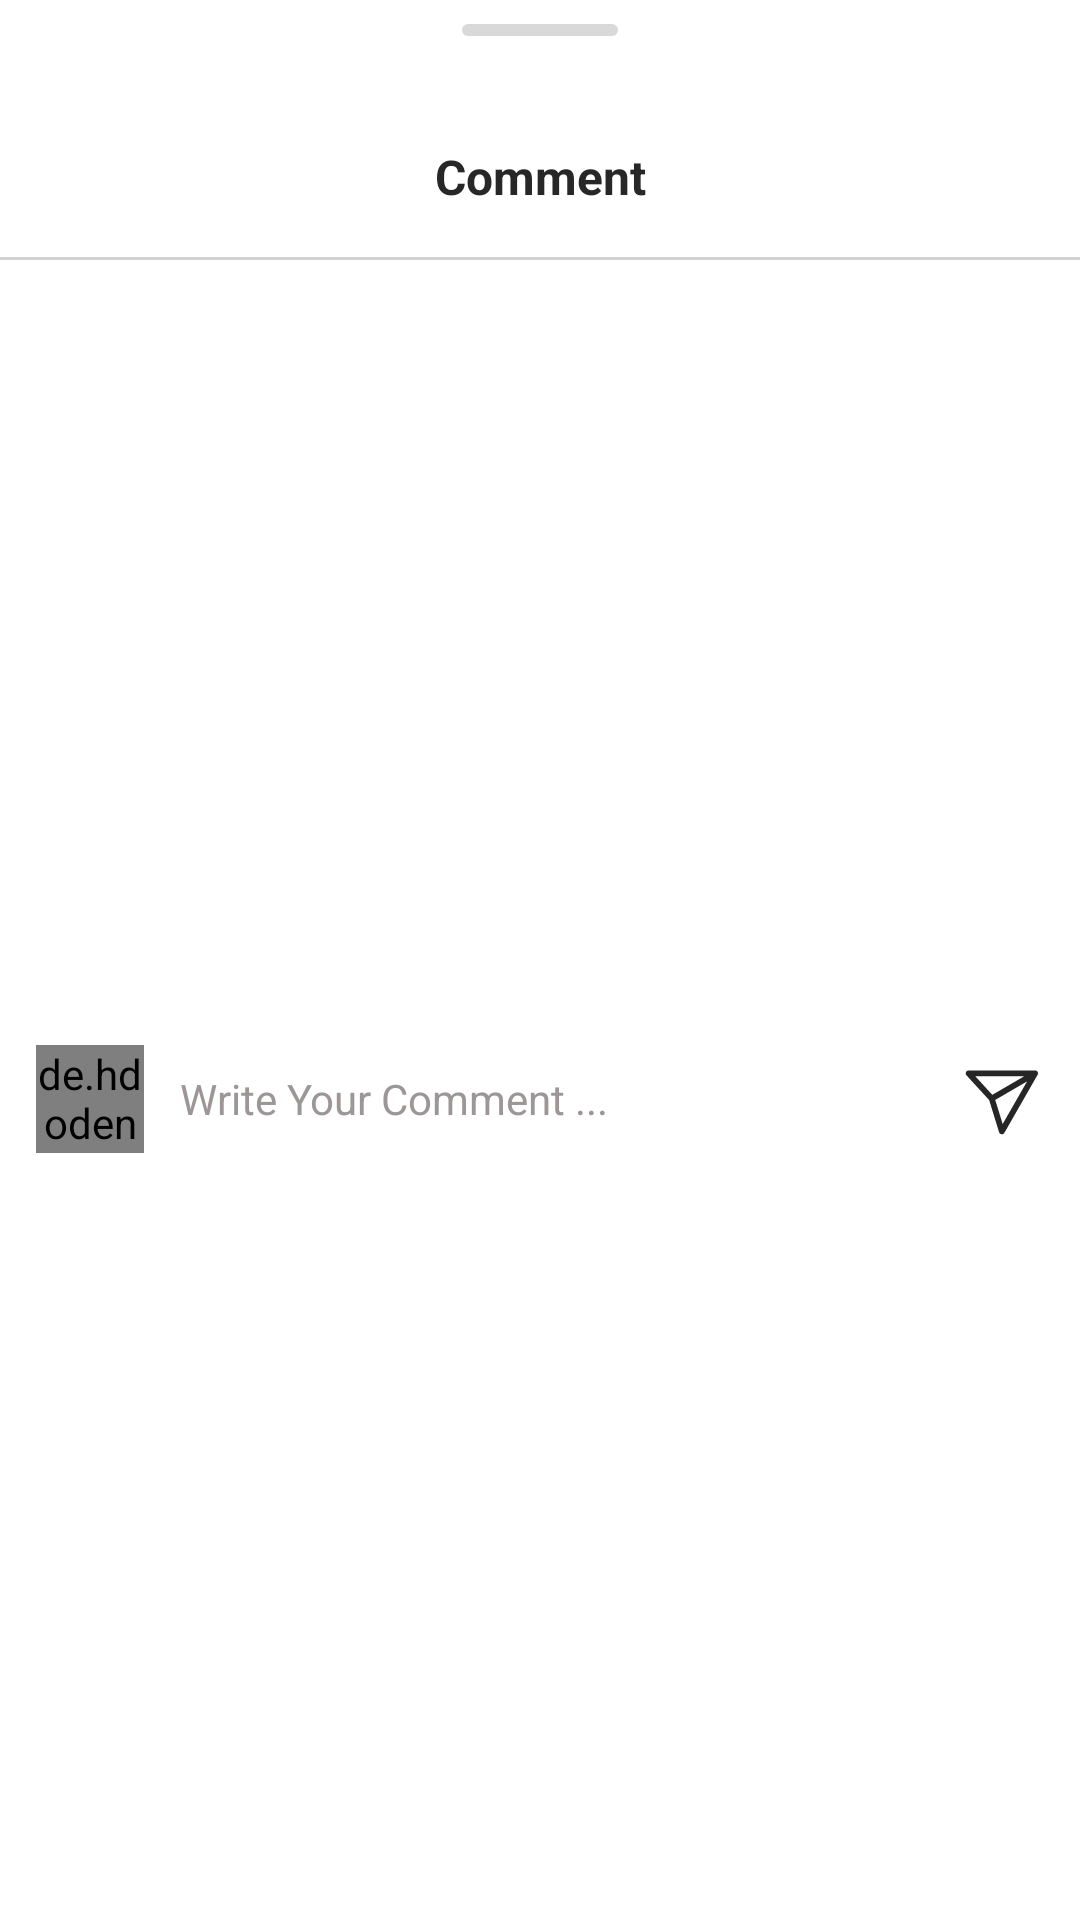

The Android layout XML behind this screen, and the referenced resources:
<!-- AndroidManifest.xml: application theme Theme.BlogAndChat -->
<!-- res/layout/dialog_comment.xml -->
<?xml version="1.0" encoding="utf-8"?>
<layout xmlns:android="http://schemas.android.com/apk/res/android"
    xmlns:app="http://schemas.android.com/apk/res-auto">

    <androidx.constraintlayout.widget.ConstraintLayout
        android:layout_width="match_parent"
        android:layout_height="match_parent"
        android:background="@drawable/bg_curved_top_28dp"
        android:orientation="vertical">

        <androidx.appcompat.widget.AppCompatImageView
            android:id="@+id/imgTop"
            android:layout_width="wrap_content"
            android:layout_height="wrap_content"
            android:layout_marginTop="8dp"
            android:src="@drawable/ic_rectangle_top"
            app:layout_constraintEnd_toEndOf="parent"
            app:layout_constraintStart_toStartOf="parent"
            app:layout_constraintTop_toTopOf="parent" />

        <TextView
            android:id="@+id/tv_comment"
            android:layout_width="wrap_content"
            android:layout_height="wrap_content"
            android:gravity="center"
            android:text="Comment"
            android:textSize="16sp"
            android:textColor="#272727"
            android:textStyle="bold"
            android:layout_marginTop="36dp"
            app:layout_constraintEnd_toEndOf="parent"
            app:layout_constraintStart_toStartOf="parent"
            app:layout_constraintTop_toBottomOf="@+id/imgTop" />

        <View
            android:id="@+id/viewDivider"
            android:layout_width="match_parent"
            android:layout_height="1dp"
            android:background="#D5D2D2"
            android:layout_marginTop="16dp"
            app:layout_constraintTop_toBottomOf="@id/tv_comment"/>

        <androidx.recyclerview.widget.RecyclerView
            android:id="@+id/recycler_comments"
            android:layout_width="match_parent"
            android:layout_height="wrap_content"
            android:layout_marginTop="10dp"
            app:layout_constraintEnd_toEndOf="parent"
            app:layout_constraintStart_toStartOf="parent"
            app:layout_constraintTop_toBottomOf="@+id/viewDivider" />

        <EditText
            android:id="@+id/edt_comment"
            android:layout_width="0dp"
            android:layout_height="36dp"
            android:layout_marginStart="12dp"
            android:background="@drawable/custom_edit_text_comment"
            android:hint="Write Your Comment ..."
            android:inputType="textEmailAddress"
            android:textColor="@color/black"
            android:textColorHint="@color/grey"
            android:textSize="14sp"
            app:layout_constraintEnd_toStartOf="@+id/btn_add_omment"
            app:layout_constraintStart_toEndOf="@+id/circleImageFriend"
            app:layout_constraintTop_toTopOf="@+id/circleImageFriend" />

        <de.hdodenhof.circleimageview.CircleImageView
            android:id="@+id/circleImageFriend"
            android:layout_width="36dp"
            android:layout_height="36dp"
            android:layout_marginTop="12dp"
            android:layout_marginStart="12dp"
            android:src="@drawable/avt_img"
            android:layout_marginBottom="16dp"
            app:layout_constraintBottom_toBottomOf="parent"
            app:layout_constraintStart_toStartOf="parent"
            app:layout_constraintTop_toBottomOf="@+id/recycler_comments" />

        <androidx.appcompat.widget.AppCompatImageView
            android:id="@+id/btn_add_omment"
            android:layout_width="28dp"
            android:layout_height="28dp"
            android:layout_marginEnd="12dp"
            android:src="@drawable/ic_share"
            app:layout_constraintBottom_toBottomOf="@+id/edt_comment"
            app:layout_constraintEnd_toEndOf="parent"
            app:layout_constraintTop_toTopOf="@+id/edt_comment" />

    </androidx.constraintlayout.widget.ConstraintLayout>
</layout>
<!-- resources referenced by this layout -->
<resources>
  <color name="black">#FF000000</color>
  <color name="grey">#9C9696</color>
  <!-- drawable bg_curved_top_28dp (drawable) -->
  <?xml version="1.0" encoding="utf-8"?>
  <shape xmlns:android="http://schemas.android.com/apk/res/android"
      android:shape="rectangle">
      <corners android:topLeftRadius="28dp"
          android:topRightRadius="28dp"/>
      <solid android:color="@android:color/white" />
  </shape>
  <!-- drawable ic_rectangle_top (drawable) -->
  <vector xmlns:android="http://schemas.android.com/apk/res/android"
      android:width="52dp"
      android:height="4dp"
      android:viewportWidth="52"
      android:viewportHeight="4">
    <path
        android:pathData="M2,0L50,0A2,2 0,0 1,52 2L52,2A2,2 0,0 1,50 4L2,4A2,2 0,0 1,0 2L0,2A2,2 0,0 1,2 0z"
        android:fillColor="#D9D9D9"/>
  </vector>
  <!-- drawable ic_share (drawable) -->
  <vector xmlns:android="http://schemas.android.com/apk/res/android"
      android:width="24dp"
      android:height="25dp"
      android:viewportWidth="24"
      android:viewportHeight="25">
    <path
        android:pathData="M22.676,5.307C22.833,5.036 22.833,4.703 22.676,4.432C22.52,4.161 22.231,3.994 21.919,3.994L2,3.994C1.652,3.994 1.338,4.2 1.198,4.519C1.059,4.837 1.121,5.208 1.357,5.463L8.151,12.818L11.124,22.379C11.227,22.711 11.517,22.951 11.862,22.989C12.208,23.028 12.543,22.858 12.717,22.557L22.676,5.307ZM18.653,5.744L4,5.744L9.096,11.262L18.653,5.744ZM9.971,12.778L12.201,19.95L19.528,7.26L9.971,12.778Z"
        android:fillColor="#262626"
        android:fillType="evenOdd"/>
  </vector>
  <style name="Theme.BlogAndChat" parent="Theme.MaterialComponents.Light.NoActionBar">
          
          <item name="colorPrimary">@color/purple_500</item>
          <item name="colorPrimaryVariant">@color/purple_700</item>
          <item name="colorOnPrimary">@color/white</item>
          
          <item name="colorSecondary">@color/teal_200</item>
          <item name="colorSecondaryVariant">@color/teal_700</item>
          <item name="colorOnSecondary">@color/black</item>
          
          <item name="android:statusBarColor" tools:targetApi="l">?attr/colorPrimaryVariant</item>
          <item name="bottomSheetDialogTheme">@style/AppBottomSheetDialogTheme</item>
          
      </style>
  <color name="purple_500">#FF6200EE</color>
  <color name="purple_700">#FF3700B3</color>
  <color name="white">#FFFFFFFF</color>
  <color name="teal_200">#FF03DAC5</color>
  <color name="teal_700">#FF018786</color>
  <style name="AppBottomSheetDialogTheme" parent="Theme.Design.Light.BottomSheetDialog">
          <item name="bottomSheetStyle">@style/AppModalStyle</item>
          <item name="android:windowIsFloating">false</item>
          <item name="android:statusBarColor">@android:color/transparent</item>
          <item name="android:windowSoftInputMode">adjustResize</item>
      </style>
  <style name="AppModalStyle" parent="Widget.Design.BottomSheet.Modal">
          <item name="android:background">@drawable/bg_bottom_sheet_reward</item>
      </style>
</resources>
